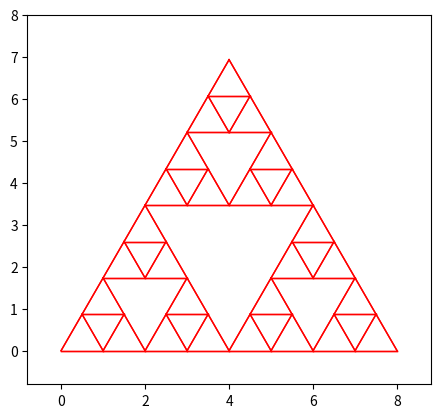

Python code for this plot:
import matplotlib.pyplot as plt
# %matplotlib inline                    
# comment out previous if not using ipython
import numpy as np
import random
from datetime import datetime
import time

class Stack:
    # Stack to implement Wilson's algorithm
    def __init__(self):
        self.items = []

    def isEmpty(self):
        return self.items == []

    def push(self, item):
        self.items.append(item)

    def pop(self):
        return self.items.pop()

    def peek(self):
        return self.items[len(self.items)-1]

    def size(self):
        return len(self.items)

class particle():
    # this class creates a particle object that walks around a graph. its only property is the vertex object it occupies
    
    def __init__(self, vs):
        self.pos = vs['1']
        
class vertex:
    # this class creates a vertex within the SG 
    
    def __init__(self,xpos, ypos):
        self.r = [xpos, ypos]
        self.ns = [] #this is list of the neighbors of the vertex
        self.d = random.randint(-2,1) #this is the direction that the edge is pointing in the rotor router algorithm
        self.occ = False #this boolean property determines whether of or not the vertex is occupied by a particle
        self.level = int(round((self.r[0] + self.r[1]/np.sqrt(3)))+ 1) # this is the "sphere" that the vertex lies on
        self.row = int(round((self.r[0]-self.r[1]/np.sqrt(3)) + 1)) # this is the row intersecting the spheres
        
        
def trisize(G):
    #This function determines the overall side length of the gasket G
    #
    # inputs: 
    #        G : a list of vertices of the generated SG
    # outputs:
    #        M : an integer telling the length of a side in vertex units of the generated SG 
    
    M = 0
    for coor in G:
        x = coor[0]
        if x > M:
            M = x
    return M

def tripler(G):
    # This functions takes a gasket and runs one recursive cycle to increase the size of the SG
    # inputs: 
    #        G : a list of vertices of the generated SG
    # outputs:
    #        trip_G : the new list of vertices once G is tripled
    
    trip_G = []
    size = trisize(G)
    for coor in G:
        x = coor[0]
        y = coor[1]
        # copy over G so far
        trip_G.append(coor)
        
    for coor in G:
        x = coor[0]
        y = coor[1]       
        # copy G to the right
        if x > 0: # as to not repeat vertices (.1 is just in case there are float point errors)
            x_new = size + x
            trip_G.append([x_new, y])
        
        # copy G above
        if x > 0 and x < size:
            x_new = x + size/2
            y_new = y + size*np.sqrt(3)/2
            trip_G.append([x_new, y_new])
    
    return trip_G

def generate(n):
    # this function generates the SG list of vertices
    # inputs: 
    #        n : (int) number of levels of recursion
    # outputs:
    #        G : (list) a lit of vertices of the generated SG
    
    G = [[0,0], [1,0], [.5, np.sqrt(3)/2]] #n = 1 Gasket
    for i in range(n-1):
        G = tripler(G)
    return G

def plotting(vs, G, size):
    # this function plots the SG with occupied vertices blue and unoccupied red.
    # inputs: 
    #        G : a list of vertices of the generated SG
    #        vs : (dictionary) dictionary of vertex objects
    #        size : side length of SG
    # outputs:
    #        figure(): plot of the SG
    
    xs_f = []
    ys_f = []
    xs_u = []
    ys_u = []
    
    for v in vs:
        if vs[v].occ:
            xs_f.append(vs[v].r[0])
            ys_f.append(vs[v].r[1])
        else:
            xs_u.append(vs[v].r[0])
            ys_u.append(vs[v].r[1])
    
    size = trisize(G)
    
    for v in vs:
        if vs[v].occ:
            for v2 in vs[v].ns:
                if v2.occ:
                    xs = [vs[v].r[0], v2.r[0]]
                    ys = [vs[v].r[1], v2.r[1]]
                    plt.plot(xs, ys, color='blue', linewidth='1')

        if not(vs[v].occ):
            for v2 in vs[v].ns:
                if not(v2.occ):
                    xs = [vs[v].r[0], v2.r[0]]
                    ys = [vs[v].r[1], v2.r[1]]
                    plt.plot(xs, ys, color='red', linewidth='1')
    
    #plt.plot(xs_f, ys_f, 'o', color='blue', markersize=1, markeredgecolor='none')
    #plt.plot(xs_u, ys_u, 'o', color='red', markersize=1, markeredgecolor='none')
    plt.xlim(-size*.1, size * 1.1)
    plt.ylim(-size*.1, size)
    plt.gca().set_aspect('equal', adjustable='box')
    plt.draw()
    plt.show()
    
def norm(v1, v2):
    # this function finds the Euclidean distance between two 2D vectors
    # inputs: 
    #        v1 : (list) coordinates of vector 1
    #        v2 : (list) coordinates of vector 2
    # outputs:
    #        dist : (float) the Euclidean distance between v1 & v2
    
    dist =  np.sqrt((v1[0]- v2[0])**2 + (v2[1]-v1[1])**2)
    return dist

def initialize(G):
    # this function creates the dictionary where the names are enumerated and the values are vertex objects
    # inputs: 
    #        G : a list of vertices of the generated SG
    # outputs:
    #        vertices : (dictionary) contains enumerated names (e.g. '1', '234', etc.) and vertex object values
    
    vertices = {} # dictionary of vertices
    counter = 1
    for coor in G:
        vertices[str(counter)] = vertex(coor[0], coor[1])
        counter += 1
    
    for i in vertices:
        for j in vertices:
            d = norm(vertices[i].r, vertices[j].r)
            if d < 1.1 and d > .9:
                if not(vertices[j] in vertices[i].ns):
                    vertices[i].ns.append(vertices[j]) 
                if not(vertices[i] in vertices[j].ns):
                    vertices[j].ns.append(vertices[i])
    removes = []
    
    for i in vertices:
        if len(vertices[i].ns) == 6:
            for j in vertices[i].ns:
                if len(j.ns) == 6: 
                    removes.append([vertices[i], j])
    
    for pair in removes:
        i = pair[0]
        j = pair[1]
        if i in j.ns:
            j.ns.remove(i)
        if j in i.ns:
            i.ns.remove(j)
                    
    for i in vertices:
        if len(vertices[i].ns) == 5:
            for j in vertices[i].ns:
                if len(j.ns) == 5: 
                    vertices[i].ns.remove(j)
                    j.ns.remove(vertices[i])
        
    return vertices
    
def main():
    n = 4 #This will change the size
    G = generate(n)
    size = trisize(G)
    vs = initialize(G)
    plotting(vs, G, size)

main()    